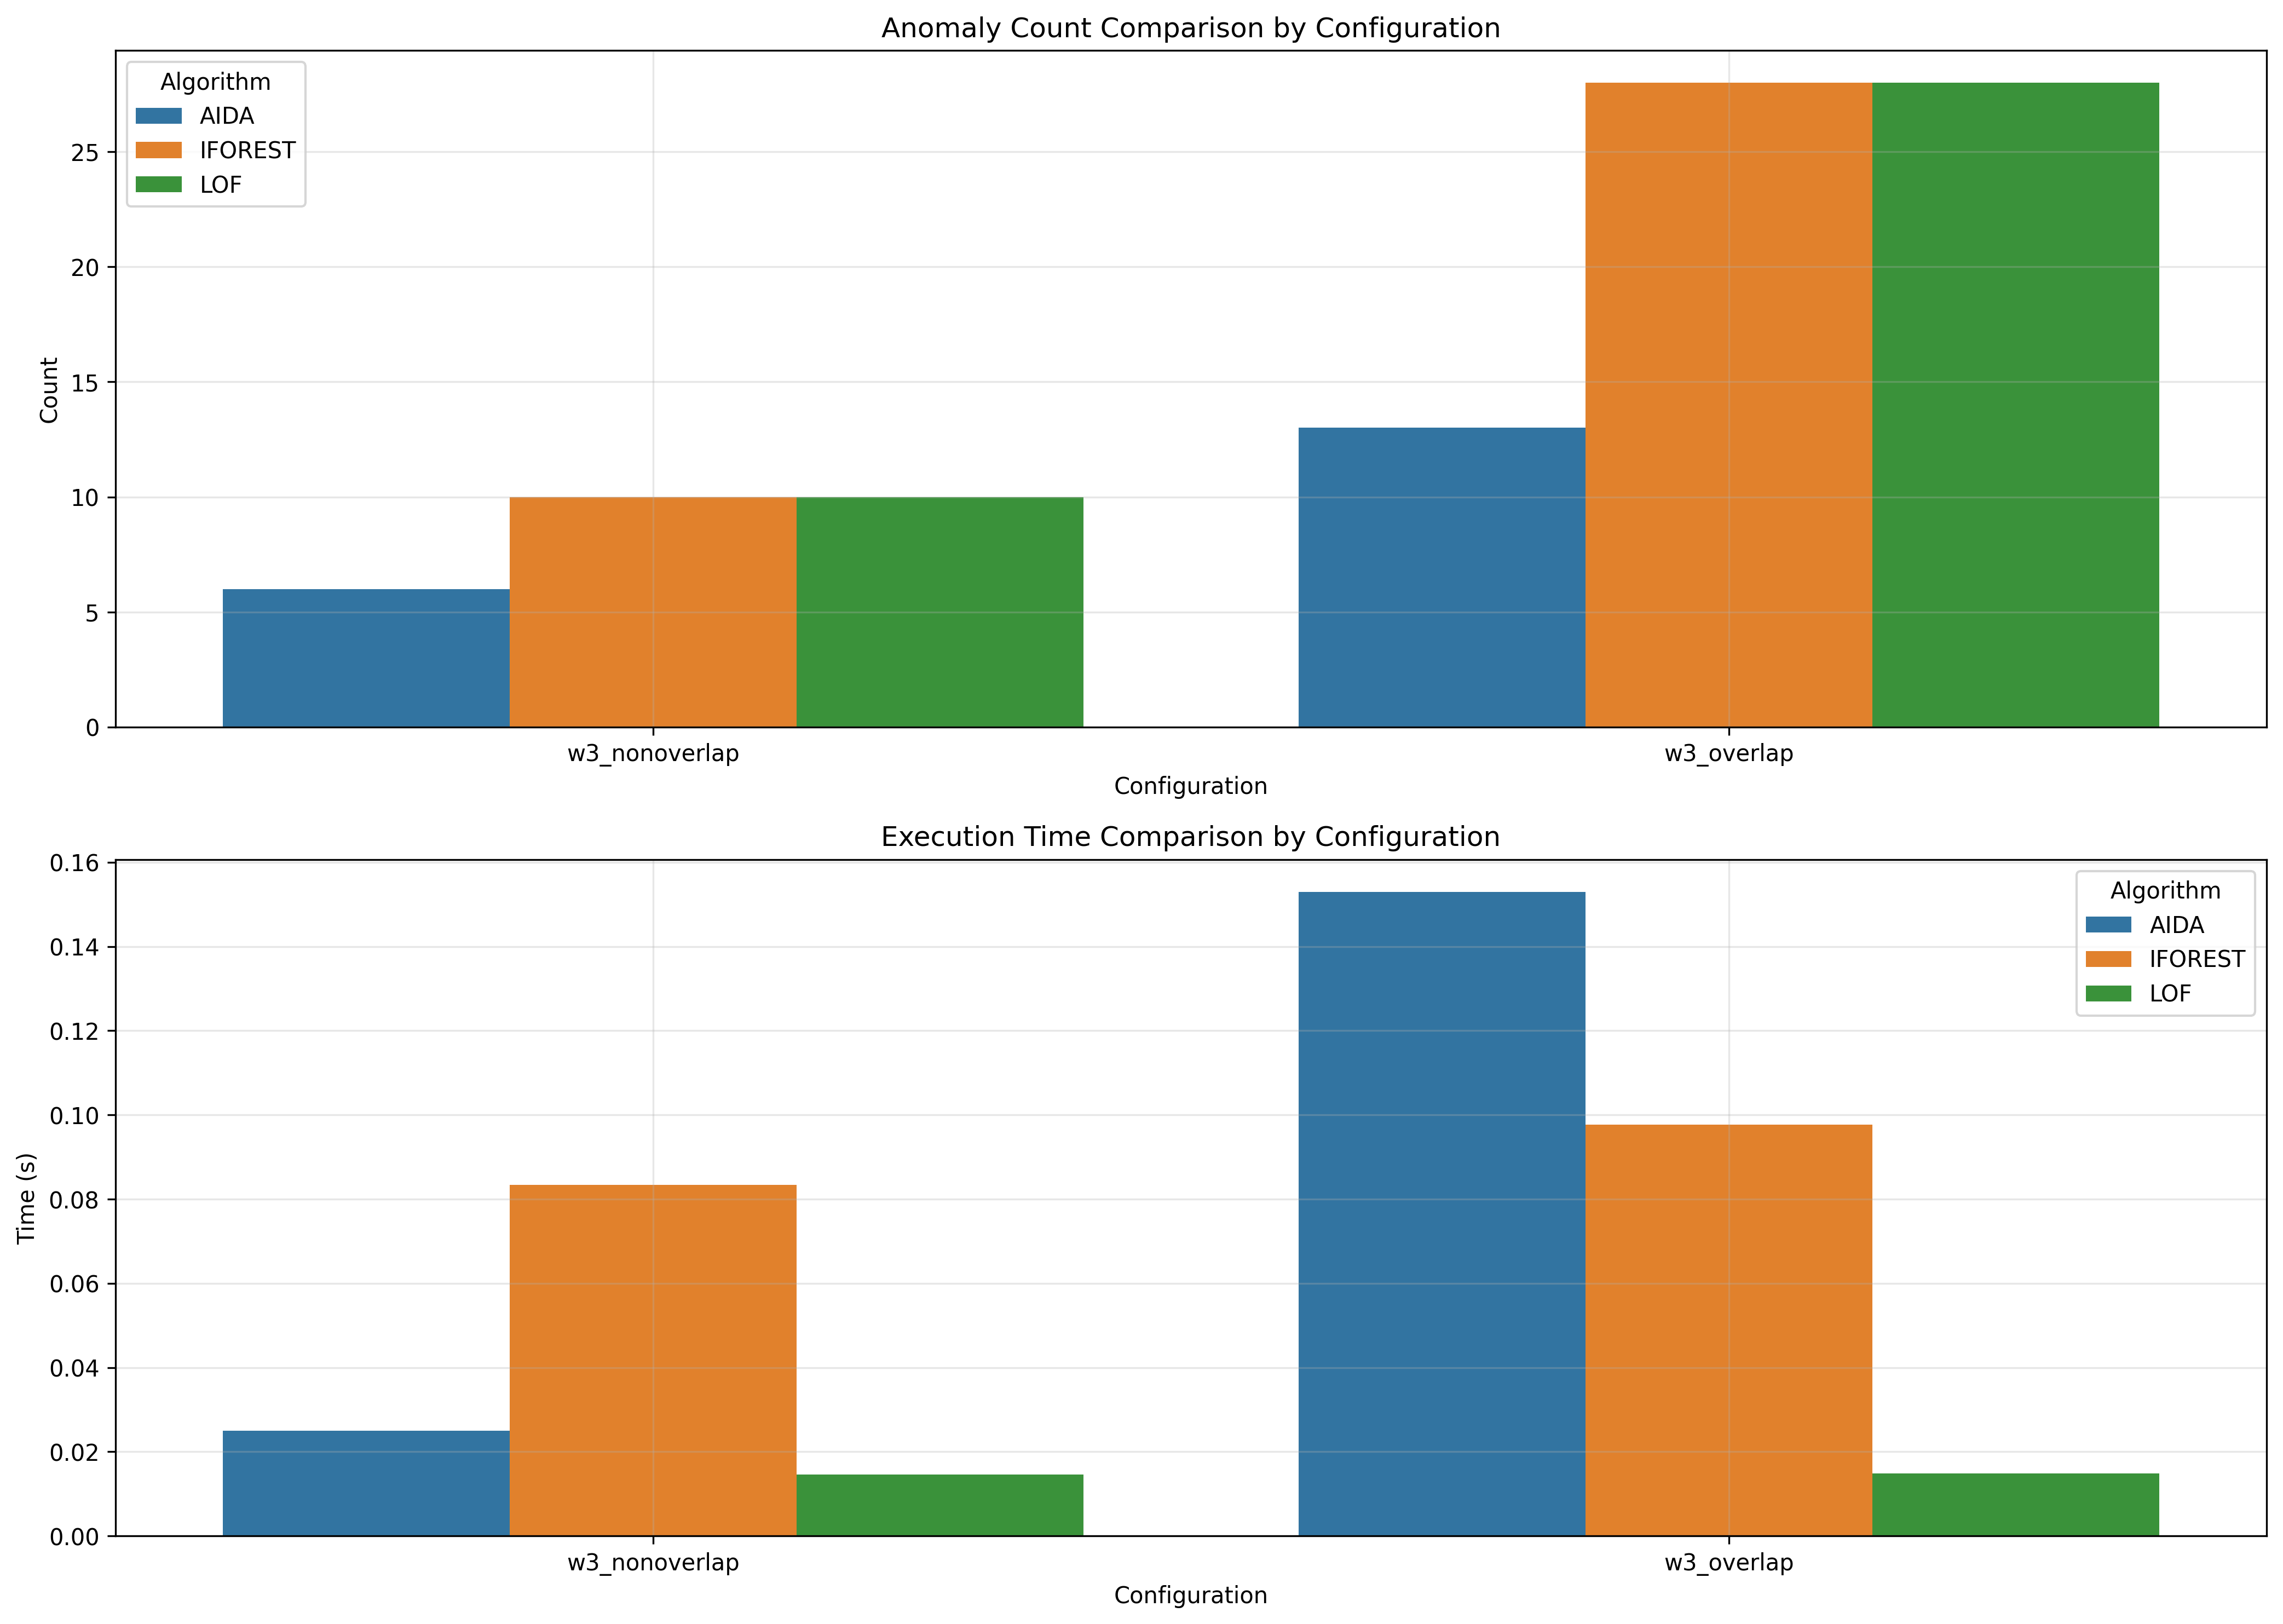

Values plotted in this chart, from the file beside it:
window_size, overlap_type, aida_count, iforest_count, lof_count, aida_time, iforest_time, lof_time
3, nonoverlap, 6, 10, 10, 0.025, 0.08338, 0.01458
3, overlap, 13, 28, 28, 0.153, 0.09771, 0.01487
